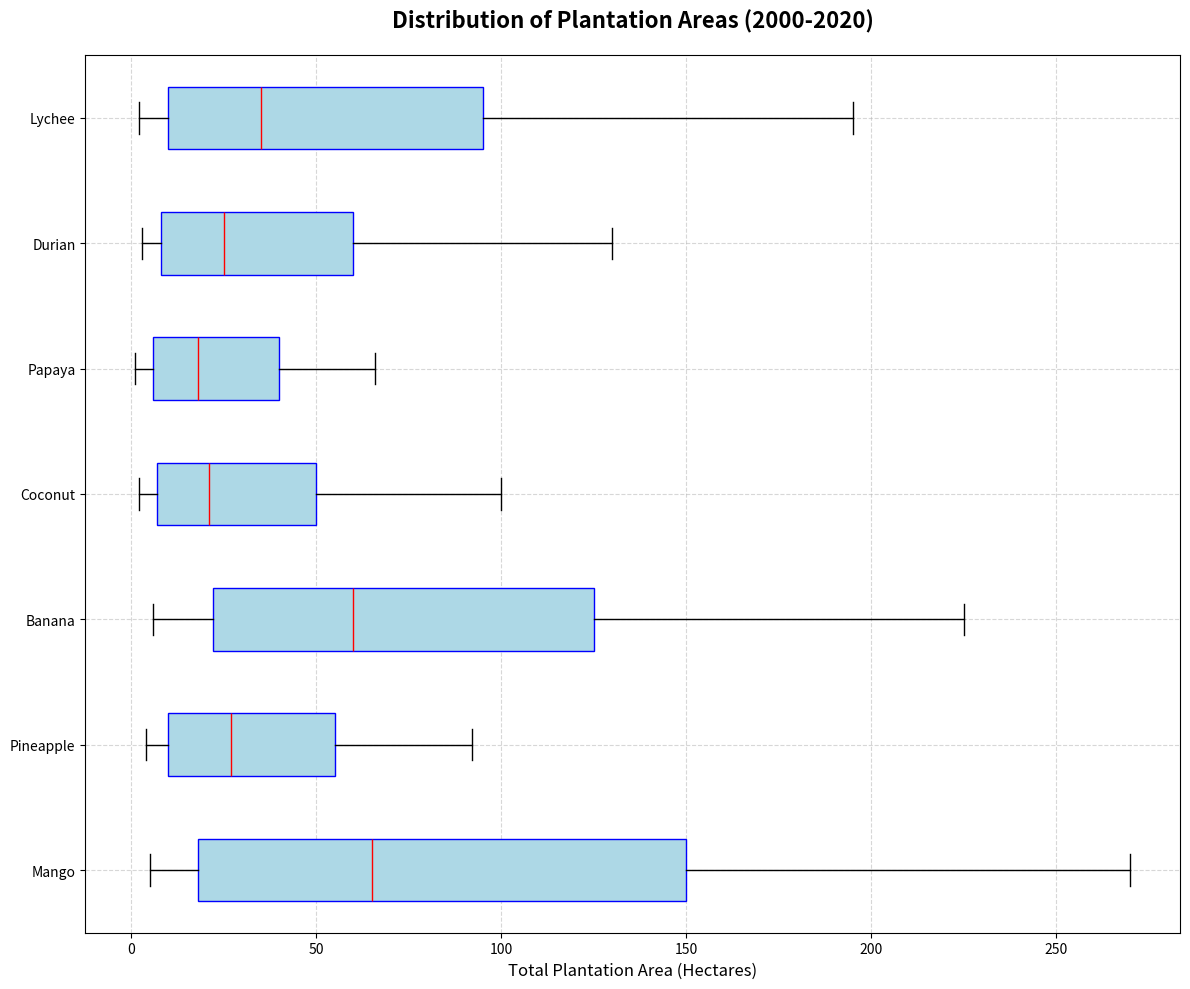

The matplotlib source for this figure:
import numpy as np
import matplotlib.pyplot as plt

mango = np.array([5, 7, 8, 10, 14, 18, 22, 30, 40, 52, 65, 80, 98, 115, 135, 150, 170, 195, 220, 245, 270])
pineapple = np.array([4, 5, 6, 7, 9, 10, 12, 15, 18, 22, 27, 32, 40, 45, 50, 55, 62, 70, 78, 85, 92])
banana = np.array([6, 8, 10, 14, 18, 22, 28, 35, 42, 50, 60, 70, 85, 95, 110, 125, 140, 160, 182, 200, 225])
coconut = np.array([2, 3, 4, 5, 6, 7, 9, 11, 14, 17, 21, 25, 30, 35, 42, 50, 58, 68, 78, 88, 100])
papaya = np.array([1, 2, 3, 4, 5, 6, 8, 10, 12, 15, 18, 22, 25, 30, 35, 40, 45, 50, 55, 60, 66])
durian = np.array([3, 4, 5, 6, 7, 8, 10, 13, 16, 20, 25, 30, 35, 42, 50, 60, 72, 85, 100, 115, 130])
lychee = np.array([2, 3, 4, 6, 8, 10, 13, 17, 22, 28, 35, 45, 55, 67, 80, 95, 110, 130, 150, 172, 195])

plantation_data = [mango, pineapple, banana, coconut, papaya, durian, lychee]

fig, ax = plt.subplots(figsize=(12, 10))

fruit_labels = ['Mango', 'Pineapple', 'Banana', 'Coconut', 'Papaya', 'Durian', 'Lychee']

# Apply a new set of colors
colors = ['lightcoral', 'lightgreen', 'lightyellow', 'lightpink', 'lightsalmon', 'lightsteelblue', 'lightskyblue']

# Adjust the boxplot with new colors
ax.boxplot(
    plantation_data, 
    vert=False, 
    patch_artist=True, 
    labels=fruit_labels,
    boxprops=dict(facecolor='lightblue', color='blue'),
    whiskerprops=dict(color='black'),
    capprops=dict(color='black'),
    medianprops=dict(color='red'),
)

ax.set_title('Distribution of Plantation Areas (2000-2020)', fontsize=16, fontweight='bold', pad=20)
ax.set_xlabel('Total Plantation Area (Hectares)', fontsize=12)
ax.grid(linestyle='--', alpha=0.5)

plt.tight_layout()
plt.show()
